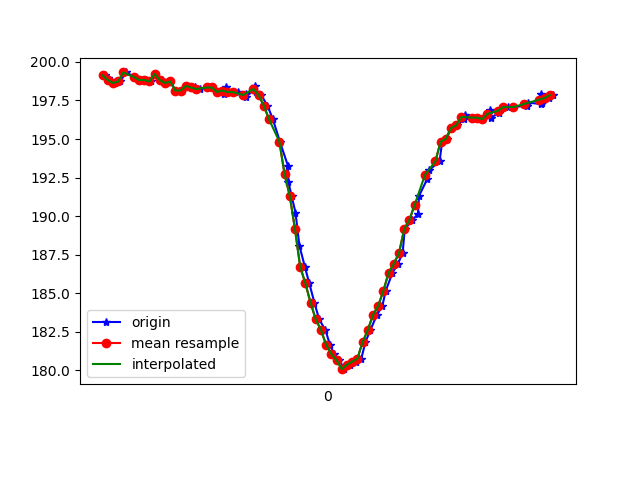

Data behind this chart, as committed beside it:
1617849441408, 545085026592283, 199.1211, -243.26172, -69.62891
1617849441422, 545085044416724, 198.9, -243.5, -69.34
1617849441431, 545085063614624, 198.7, -243.6, -69.43
1617849441449, 545085082629397, 198.6, -243.8, -70.02
1617849441469, 545085101735733, 198.7, -244.1, -69.73
1617849441489, 545085120750505, 199.3, -243.7, -69.34
1617849441526, 545085158963178, 199, -243.4, -69.73
1617849441551, 545085178161078, 198.8, -243.5, -69.82
1617849441567, 545085197236893, 198.8, -243.7, -70.9
1617849441587, 545085216373750, 198.7, -243.1, -69.34
1617849441603, 545085235358001, 199.2, -243.8, -69.82
1617849441629, 545085254525380, 198.8, -243.2, -70.02
1617849441642, 545085273326503, 198.6, -244, -70.41
1617849441661, 545085292371797, 198.7, -243.2, -70.51
1617849441681, 545085311386569, 198.1, -243, -69.73
1617849441700, 545085330462384, 198.1, -243.6, -70.31
1617849441720, 545085349477156, 198.4, -244.2, -70.41
1617849441740, 545085368461407, 198.3, -243.8, -69.82
1617849441757, 545085387567744, 198.3, -243.5, -69.63
1617849441776, 545085406613037, 198.2, -244, -69.82
1617849441804, 545085425658331, 198.3, -243.8, -70.41
1617849441820, 545085444856231, 198.3, -244, -70.7
1617849441840, 545085464084652, 198, -243.9, -70.02
1617849441866, 545085483160467, 197.9, -244.2, -69.82
1617849441873, 545085502266804, 198.3, -244.6, -70.7
1617849441896, 545085521525746, 198, -244.2, -70.12
1617849441919, 545085540479476, 198, -244.1, -70.8
1617849441951, 545085559677376, 197.9, -243.3, -69.82
1617849441953, 545085578753191, 197.8, -241.6, -69.04
1617849441987, 545085597798485, 198.4, -240.4, -67.68
1617849441989, 545085617026616, 198, -238.8, -66.21
1617849442010, 545085636071909, 197.9, -236.1, -64.75
1617849442034, 545085655422416, 197.2, -232.8, -60.94
1617849442055, 545085674528752, 196.3, -229.6, -56.93
1617849442082, 545085694031866, 194.8, -226.5, -52.34
1617849442113, 545085713260287, 193.3, -224.4, -47.17
1617849442115, 545085732793921, 192.2, -222.5, -43.16
1617849442127, 545085752205471, 191.3, -221.5, -38.48
1617849442142, 545085771342328, 190.2, -221, -34.57
1617849442157, 545085790387622, 188.1, -220.6, -30.47
1617849442178, 545085809463437, 186.7, -220.2, -28.03
1617849442195, 545085828447688, 185.6, -220.8, -23.73
1617849442215, 545085847523503, 184.4, -221.7, -21.97
1617849442233, 545085866690882, 183.3, -222, -22.07
1617849442257, 545085885766696, 182.6, -222, -22.07
1617849442275, 545085904811990, 181.6, -222.3, -23.05
1617849442291, 545085924009890, 181.1, -222.5, -24.12
1617849442310, 545085943085705, 180.7, -222.5, -24.41
1617849442330, 545085962283605, 180.1, -222.6, -24.22
1617849442351, 545085981237335, 180.4, -221.7, -23.34
1617849442375, 545086000343671, 180.6, -221.8, -25.59
1617849442395, 545086019572093, 180.8, -221.8, -26.46
1617849442411, 545086038617386, 181.8, -222.3, -28.42
1617849442430, 545086057632159, 182.6, -221.1, -30.08
1617849442455, 545086076677452, 183.6, -221.9, -33.59
1617849442476, 545086095692224, 184.2, -222.5, -36.33
1617849442489, 545086114798561, 185.2, -223.4, -41.21
1617849442515, 545086133843854, 186.3, -224, -45.02
1617849442536, 545086153469053, 186.9, -225.7, -49.22
1617849442554, 545086172270176, 187.6, -228, -54
1617849442562, 545086191437555, 189.2, -230.3, -57.91
... 29 more rows
